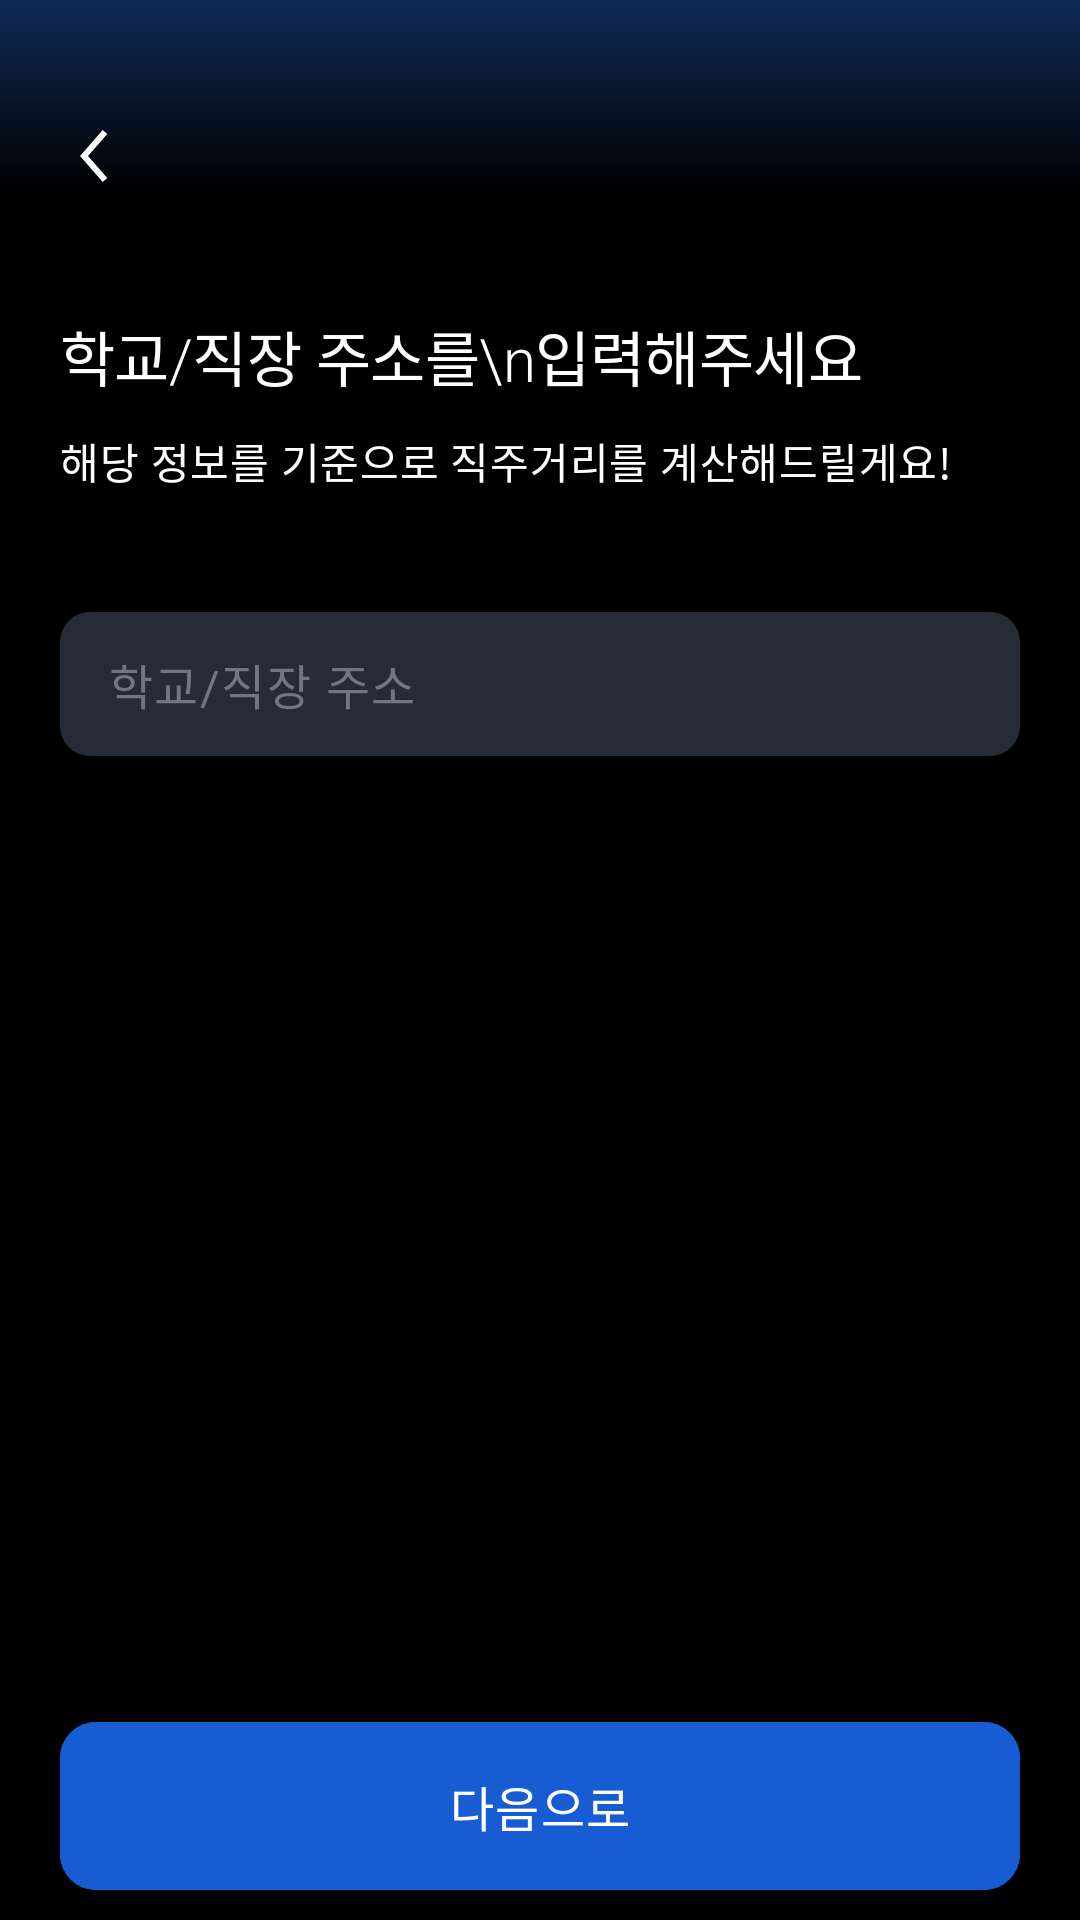

Produce the Android XML layout that renders to this screen, including the resource entries it uses.
<!-- AndroidManifest.xml: application theme Theme.Zply -->
<!-- res/layout/fragment_company_address.xml -->
<?xml version="1.0" encoding="utf-8"?>
<androidx.constraintlayout.widget.ConstraintLayout xmlns:android="http://schemas.android.com/apk/res/android"
    android:layout_width="match_parent"
    android:layout_height="match_parent"
    android:clickable="true"
    android:focusable="true"
    android:fillViewport="true"
    android:fitsSystemWindows="true"
    android:background="@drawable/gradient_main_background"
    xmlns:app="http://schemas.android.com/apk/res-auto">
    
    <ImageView
        android:id="@+id/back_btn_iv"
        android:layout_width="24dp"
        android:layout_height="24dp"
        android:src="@drawable/back"
        android:layout_marginTop="40dp"
        android:layout_marginStart="20dp"
        app:layout_constraintStart_toStartOf="parent"
        app:layout_constraintTop_toTopOf="parent"/>

    <TextView
        android:id="@+id/address_title_tv"
        android:layout_width="wrap_content"
        android:layout_height="wrap_content"
        android:text="학교/직장 주소를\n입력해주세요"
        android:layout_marginTop="40dp"
        android:textAppearance="@style/heading2_Semibold"
        app:layout_constraintTop_toBottomOf="@id/back_btn_iv"
        app:layout_constraintStart_toStartOf="@id/back_btn_iv"/>

    <TextView
        android:id="@+id/address_des_tv"
        android:layout_width="wrap_content"
        android:layout_height="wrap_content"
        android:text="해당 정보를 기준으로 직주거리를 계산해드릴게요!"
        android:textAppearance="@style/body2_Median"
        android:layout_marginTop="10dp"
        app:layout_constraintStart_toStartOf="@id/address_title_tv"
        app:layout_constraintTop_toBottomOf="@id/address_title_tv"/>


    <FrameLayout
        android:id="@+id/address_input_fl"
        android:layout_width="0dp"
        android:layout_height="48dp"
        android:layout_marginHorizontal="20dp"
        android:background="@drawable/text_btn"
        android:layout_marginTop="40dp"
        app:layout_constraintStart_toStartOf="parent"
        app:layout_constraintEnd_toEndOf="parent"
        app:layout_constraintTop_toBottomOf="@id/address_des_tv">

        <HorizontalScrollView
            android:layout_width="match_parent"
            android:layout_height="match_parent"
            android:fillViewport="true"
            android:scrollbars="none"
            android:overScrollMode="never"
            android:requiresFadingEdge="horizontal"
            android:fadingEdgeLength="30dp">

            <TextView
                android:id="@+id/address_input_tv"
                android:layout_width="match_parent"
                android:layout_height="match_parent"
                android:text="학교/직장 주소"
                android:gravity="center_vertical|start"
                android:textColor="@color/gray_500"
                android:textAppearance="@style/body1_Regular"
                android:maxLines="1"
                android:singleLine="true"
                android:paddingStart="16dp"
                android:paddingEnd="16dp"/>
        </HorizontalScrollView>
    </FrameLayout>














    <com.google.android.material.button.MaterialButton
        android:id="@+id/address_next_btn_mb"
        style="@style/btn_L"
        android:backgroundTint="@color/brand_700"
        android:text="다음으로"
        android:textColor="@color/white"
        android:layout_marginBottom="10dp"
        android:textAppearance="@style/body1_Semibold"
        app:layout_constraintStart_toStartOf="parent"
        app:layout_constraintBottom_toBottomOf="parent"
        app:layout_constraintEnd_toEndOf="parent"
    />



</androidx.constraintlayout.widget.ConstraintLayout>
<!-- resources referenced by this layout -->
<resources>
  <color name="brand_700">#175CD3</color>
  <color name="gray_500">#717680</color>
  <color name="white">#ffffff</color>
  <!-- drawable back: png bitmap (drawable, 298 bytes) -->
  <!-- drawable gradient_main_background (drawable) -->
  <?xml version="1.0" encoding="utf-8"?>
  <shape xmlns:android="http://schemas.android.com/apk/res/android"
      android:shape="rectangle">
  
      <gradient
          android:type="linear"
          android:angle="270"
          android:startColor="@color/brand_950"
          android:centerColor="@color/black"
          android:centerX="0.1"
          android:endColor="@color/black" />
  </shape>
  <!-- drawable text_btn (drawable) -->
  <?xml version="1.0" encoding="utf-8"?>
  <shape xmlns:android="http://schemas.android.com/apk/res/android">
      <solid android:color="@color/gray_800"/>
      <corners android:radius="10dp" />
  </shape>
  <style name="body1_Regular" parent="TextAppearance.MaterialComponents.Body1">
          <item name="android:fontFamily">@font/pretendard_regular</item>
          <item name="android:textSize">16sp</item>
      </style>
  <style name="body1_Semibold" parent="TextAppearance.MaterialComponents.Body1">
          <item name="android:fontFamily">@font/pretendard_semibold</item>
          <item name="android:textSize">16sp</item>
      </style>
  <style name="body2_Median" parent="TextAppearance.MaterialComponents.Body2">
          <item name="android:fontFamily">@font/pretendard_medium</item>
          <item name="android:textSize">14sp</item>
      </style>
  <style name="btn_L" parent="Widget.MaterialComponents.Button">
          <item name="android:layout_width">320dp</item>
          <item name="android:layout_height">56dp</item>
          <item name="android:insetTop">0dp</item>
          <item name="android:insetBottom">0dp</item>
  
          <item name="android:minHeight">56dp</item>
  
          <item name="android:textAppearance">@style/body1_Semibold</item>
          <item name="textFillColor">@color/white</item>
          <item name="iconTint">@null</item>
          <item name="iconGravity">textStart</item>
          <item name="iconPadding">5dp</item>
          <item name="cornerRadius">12dp</item>
      </style>
  <style name="heading2_Semibold" parent="TextAppearance.MaterialComponents.Headline2">
          <item name="android:fontFamily">@font/pretendard_semibold</item>
          <item name="android:textSize">20sp</item>
      </style>
  <style name="Theme.Zply" parent="Base.Theme.Zply" />
  <color name="brand_950">#102A56</color>
  <color name="black">#000000</color>
  <color name="gray_800">#252B37</color>
  <style name="Base.Theme.Zply" parent="Theme.Material3.DayNight.NoActionBar">
          <item name="colorPrimary">@color/brand_900</item>
          <item name="android:windowBackground">@drawable/gradient_main_background</item>
          <item name="android:textColor">@color/white</item>
      </style>
  <color name="brand_900">#194185</color>
</resources>
